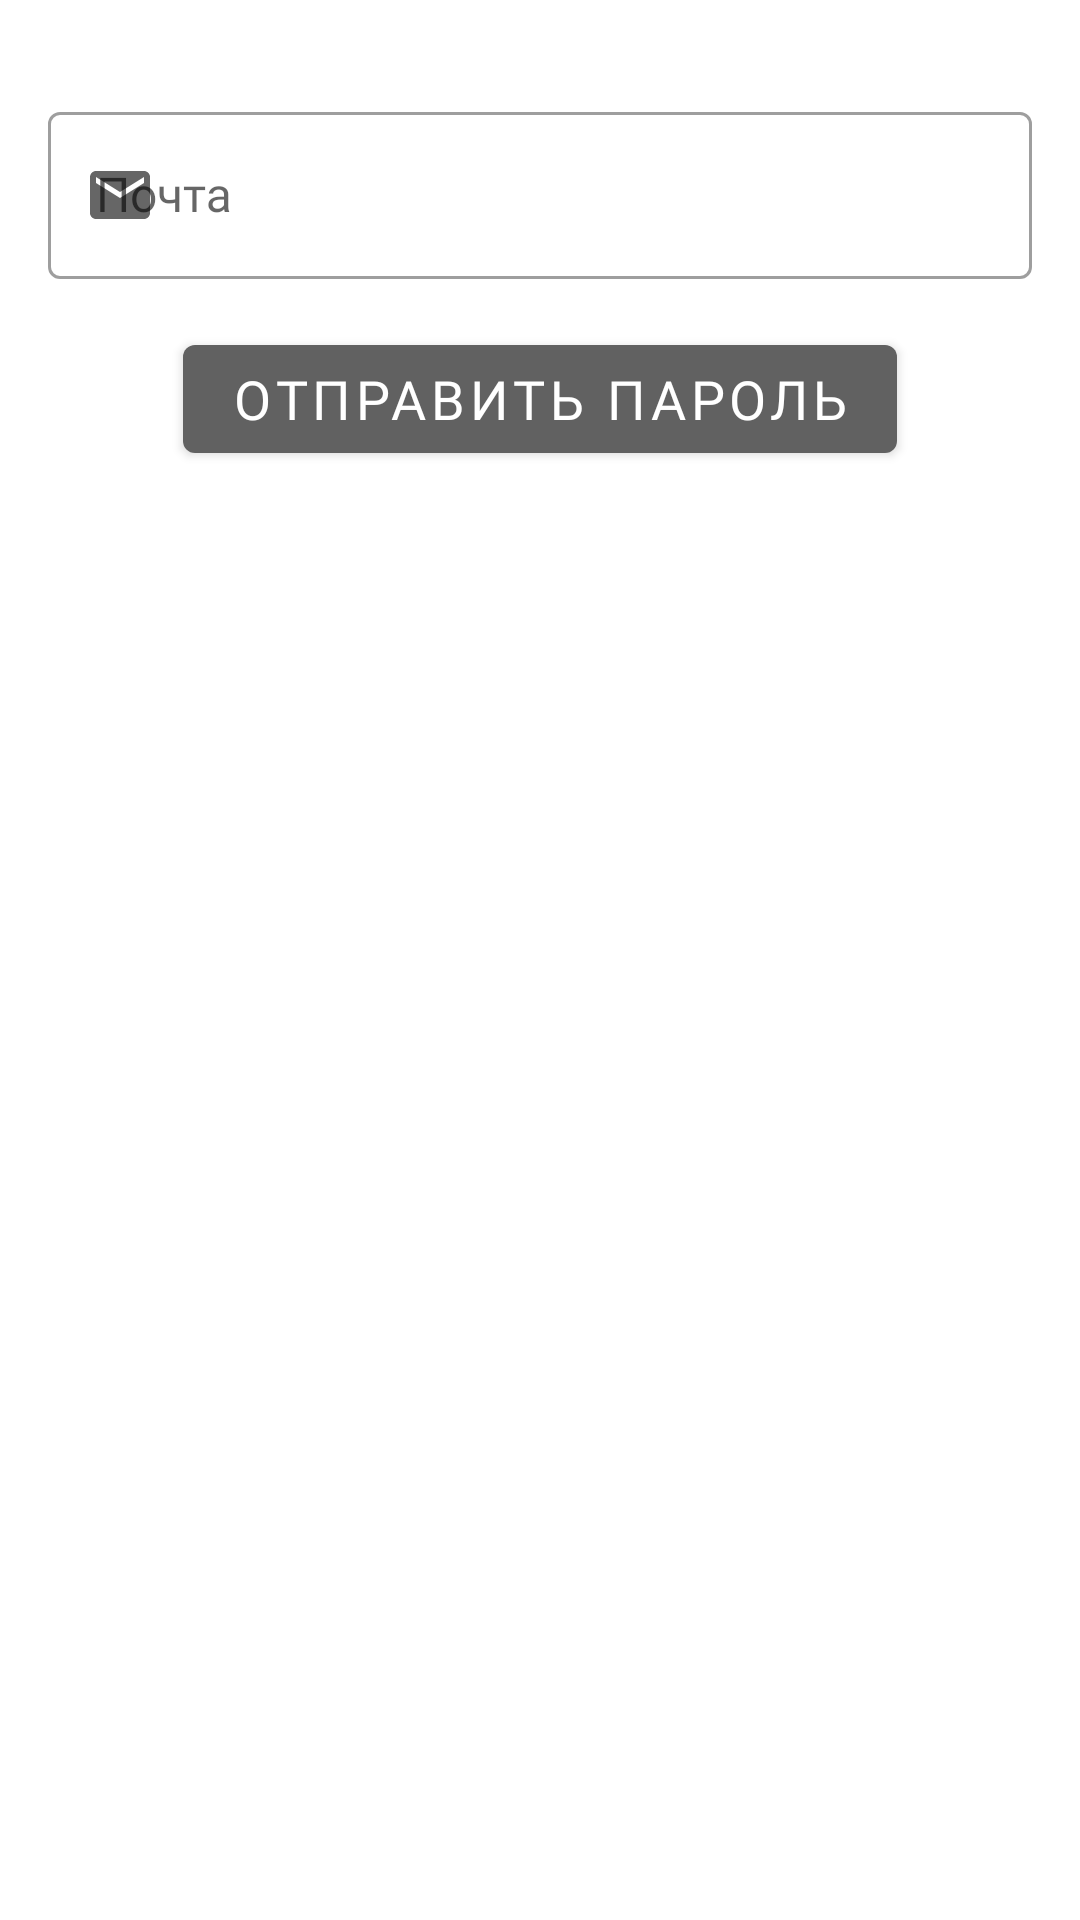

Write the Android layout XML for this screen, with the resource values it uses.
<!-- AndroidManifest.xml: application theme Theme.GraduateProject -->
<!-- res/layout/restore_layout.xml -->
<?xml version="1.0" encoding="utf-8"?>
<androidx.constraintlayout.widget.ConstraintLayout xmlns:android="http://schemas.android.com/apk/res/android"
    xmlns:app="http://schemas.android.com/apk/res-auto"
    android:layout_width="match_parent"
    android:layout_height="match_parent">

    <com.google.android.material.textfield.TextInputLayout
        android:id="@+id/textFieldEmail"
        style="@style/material_text_field"
        android:layout_marginTop="@dimen/large_padding"
        android:layout_marginHorizontal="@dimen/small_margin"
        android:hint="@string/email_hint"
        app:layout_constraintStart_toStartOf="parent"
        app:layout_constraintTop_toTopOf="parent"
        app:startIconDrawable="@drawable/ic_email">

        <com.google.android.material.textfield.TextInputEditText
            android:id="@+id/email"
            style="@style/material_text_field"
            android:inputType="textEmailAddress"
            android:textSize="@dimen/normal_text_size" />

    </com.google.android.material.textfield.TextInputLayout>

    <com.google.android.material.button.MaterialButton
        android:id="@+id/button_restore_password"
        style="@style/Widget.MaterialComponents.Button"
        android:layout_width="wrap_content"
        android:layout_height="wrap_content"
        android:layout_marginTop="@dimen/small_padding"
        android:fontFamily="@font/roboto_condensed_bold"
        android:text="@string/reset_password"
        android:textSize="@dimen/button_text_size"
        app:layout_constraintEnd_toEndOf="parent"
        app:layout_constraintStart_toStartOf="parent"
        app:layout_constraintTop_toBottomOf="@+id/textFieldEmail" />

    <include
        android:id="@+id/progressBarLayout"
        layout="@layout/progress_bar" />

</androidx.constraintlayout.widget.ConstraintLayout>
<!-- res/layout/progress_bar.xml (included above) -->
<?xml version="1.0" encoding="utf-8"?>
<ProgressBar xmlns:android="http://schemas.android.com/apk/res/android"
    xmlns:app="http://schemas.android.com/apk/res-auto"
    android:id="@+id/progressBar"
    android:layout_width="40dp"
    android:layout_height="40dp"
    android:visibility="invisible"
    app:layout_constraintBottom_toBottomOf="parent"
    app:layout_constraintEnd_toEndOf="parent"
    app:layout_constraintStart_toStartOf="parent"
    app:layout_constraintTop_toTopOf="parent" />
<!-- resources referenced by this layout -->
<resources>
  <dimen name="button_text_size">18sp</dimen>
  <dimen name="large_padding">32dp</dimen>
  <dimen name="normal_text_size">16sp</dimen>
  <dimen name="small_margin">16dp</dimen>
  <dimen name="small_padding">16dp</dimen>
  <!-- drawable ic_email (drawable) -->
  <vector xmlns:android="http://schemas.android.com/apk/res/android"
      android:width="24dp"
      android:height="24dp"
      android:viewportWidth="24"
      android:viewportHeight="24"
      android:tint="?attr/colorControlNormal">
    <path
        android:fillColor="@color/drawable_icon"
        android:pathData="M20,4L4,4c-1.1,0 -1.99,0.9 -1.99,2L2,18c0,1.1 0.9,2 2,2h16c1.1,0 2,-0.9 2,-2L22,6c0,-1.1 -0.9,-2 -2,-2zM20,8l-8,5 -8,-5L4,6l8,5 8,-5v2z"/>
  </vector>
  <string name="email_hint">Почта</string>
  <string name="reset_password">Отправить пароль</string>
  <style name="material_text_field" parent="Widget.MaterialComponents.TextInputLayout.OutlinedBox">
          <item name="fontFamily">@font/roboto_condensed_light</item>
          <item name="android:layout_width">match_parent</item>
          <item name="android:layout_height">wrap_content</item>
          <item name="helperTextTextColor">@color/error_color</item>
      </style>
  <style name="Theme.GraduateProject" parent="Theme.MaterialComponents.DayNight.DarkActionBar">
          
          <item name="colorPrimary">#616161</item>
          <item name="colorPrimaryVariant">#222222</item>
          <item name="colorOnPrimary">@color/white</item>
          
          <item name="colorSecondary">#3D3D3D</item>
          <item name="colorSecondaryVariant">#FF9CF9</item>
          <item name="colorOnSecondary">@color/black</item>
          
          <item name="android:statusBarColor" tools:targetApi="l">?attr/colorPrimaryVariant</item>
      </style>
  <color name="drawable_icon">#3D3D3D</color>
  <color name="error_color">#FF2020</color>
  <color name="white">#FFFFFFFF</color>
  <color name="black">#FF000000</color>
</resources>
